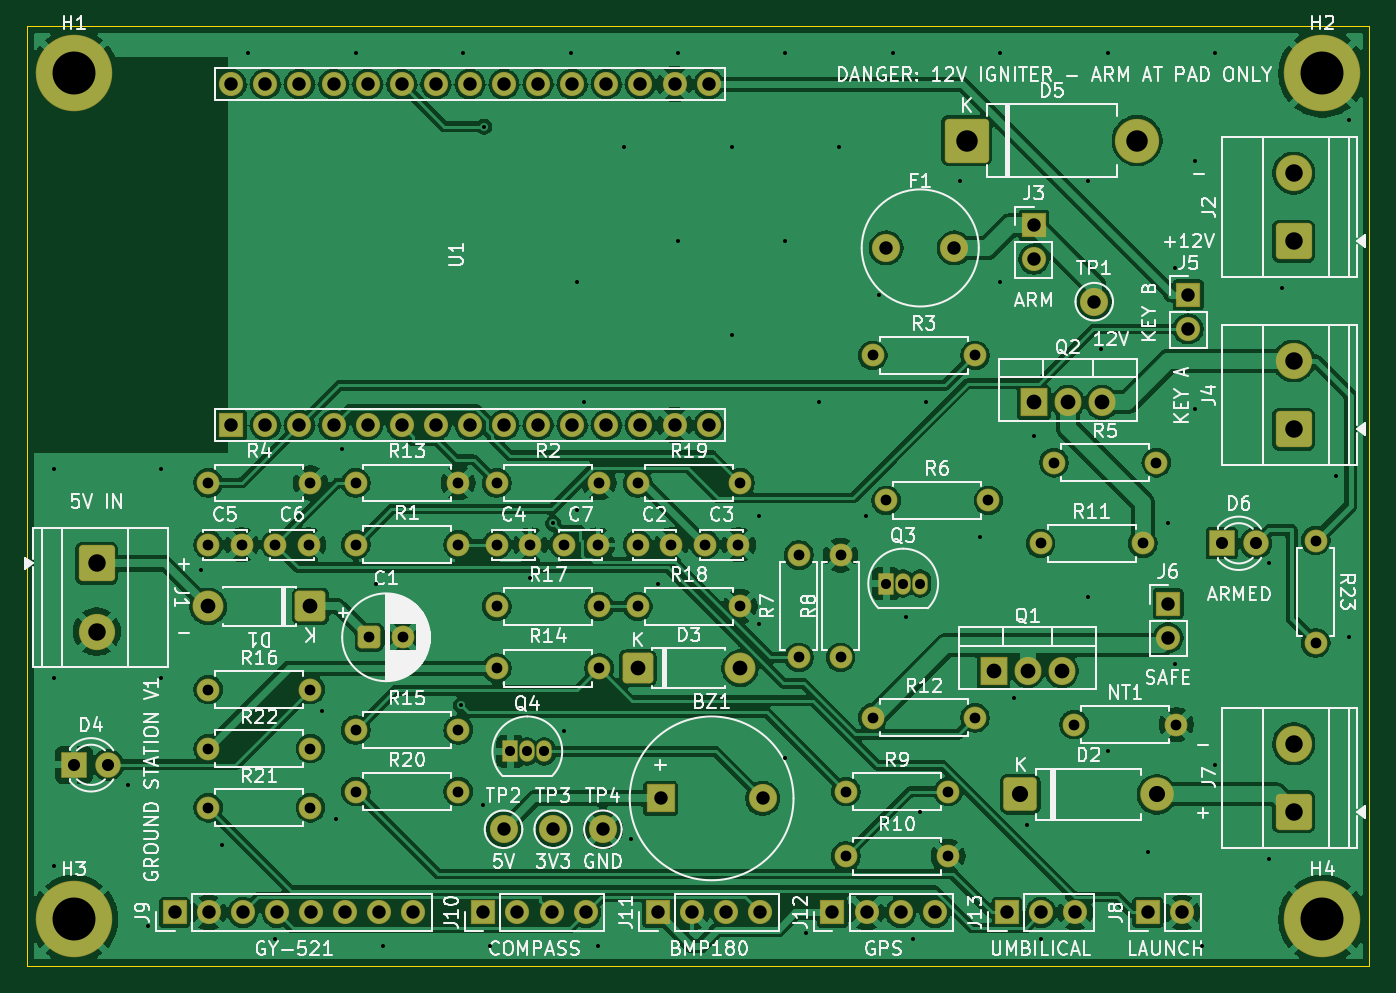
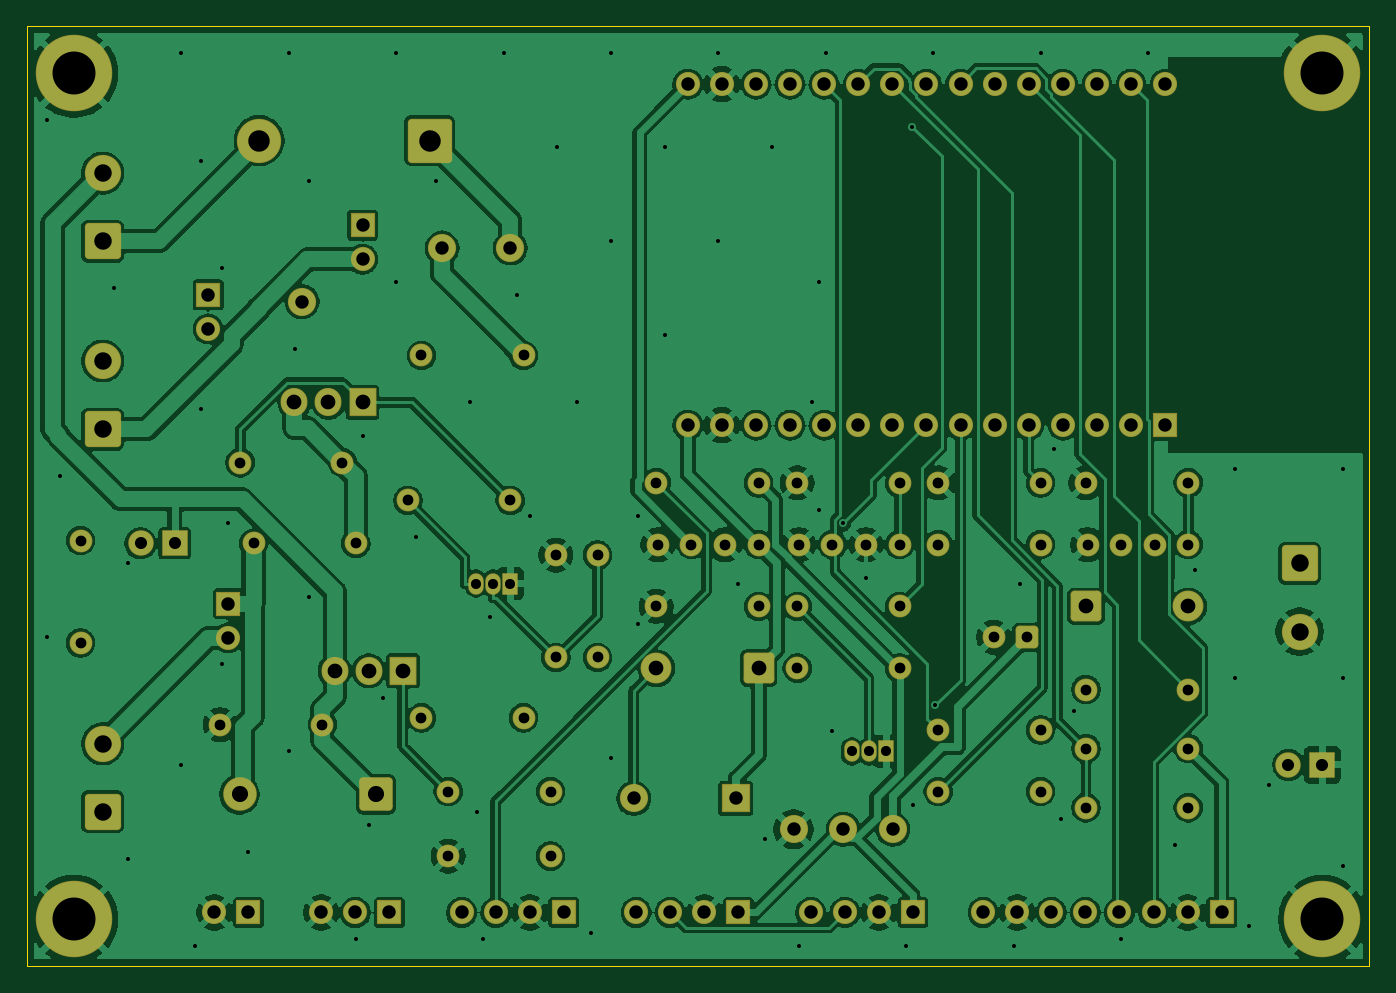
Circuit board: 11 layer files. Board 100.0 x 70.0 mm.
- bottom_copper: Ground_Station_V1-B_Cu.gbl (264165 bytes)
- bottom_mask: Ground_Station_V1-B_Mask.gbs (9161 bytes)
- paste: Ground_Station_V1-B_Paste.gbp (498 bytes)
- bottom_silk: Ground_Station_V1-B_Silkscreen.gbo (9171 bytes)
- outline: Ground_Station_V1-Edge_Cuts.gm1 (738 bytes)
- top_copper: Ground_Station_V1-F_Cu.gtl (277073 bytes)
- top_mask: Ground_Station_V1-F_Mask.gts (9161 bytes)
- paste: Ground_Station_V1-F_Paste.gtp (498 bytes)
- top_silk: Ground_Station_V1-F_Silkscreen.gto (161603 bytes)
- drill: Ground_Station_V1-NPTH.drl (264 bytes)
- drill: Ground_Station_V1-PTH.drl (4255 bytes)

=== bottom_copper: Ground_Station_V1-B_Cu.gbl (264165 bytes, source omitted) ===
=== bottom_mask: Ground_Station_V1-B_Mask.gbs (9161 bytes, source omitted) ===
=== paste: Ground_Station_V1-B_Paste.gbp ===
G04 #@! TF.GenerationSoftware,KiCad,Pcbnew,10.0.7*
G04 #@! TF.CreationDate,2026-11-24T22:28:41-07:00*
G04 #@! TF.ProjectId,Ground_Station_V1,47726f75-6e64-45f5-9374-6174696f6e5f,rev?*
G04 #@! TF.SameCoordinates,Original*
G04 #@! TF.FileFunction,Paste,Bot*
G04 #@! TF.FilePolarity,Positive*
%FSLAX46Y46*%
G04 Gerber Fmt 4.6, Leading zero omitted, Abs format (unit mm)*
G04 Created by KiCad (PCBNEW 10.0.7) date 2026-11-24 22:28:41*
%MOMM*%
%LPD*%
G01*
G04 APERTURE LIST*
G04 APERTURE END LIST*
M02*

=== bottom_silk: Ground_Station_V1-B_Silkscreen.gbo (9171 bytes, source omitted) ===
=== outline: Ground_Station_V1-Edge_Cuts.gm1 ===
G04 #@! TF.GenerationSoftware,KiCad,Pcbnew,10.0.7*
G04 #@! TF.CreationDate,2026-11-24T22:28:41-07:00*
G04 #@! TF.ProjectId,Ground_Station_V1,47726f75-6e64-45f5-9374-6174696f6e5f,rev?*
G04 #@! TF.SameCoordinates,Original*
G04 #@! TF.FileFunction,Profile,NP*
%FSLAX46Y46*%
G04 Gerber Fmt 4.6, Leading zero omitted, Abs format (unit mm)*
G04 Created by KiCad (PCBNEW 10.0.7) date 2026-11-24 22:28:41*
%MOMM*%
%LPD*%
G01*
G04 APERTURE LIST*
G04 #@! TA.AperFunction,Profile*
%ADD10C,0.050000*%
G04 #@! TD*
G04 APERTURE END LIST*
D10*
X100000000Y-50000000D02*
X200000000Y-50000000D01*
X100000000Y-120000000D02*
X100000000Y-50000000D01*
X200000000Y-50000000D02*
X200000000Y-120000000D01*
X200000000Y-120000000D02*
X100000000Y-120000000D01*
M02*

=== top_copper: Ground_Station_V1-F_Cu.gtl (277073 bytes, source omitted) ===
=== top_mask: Ground_Station_V1-F_Mask.gts (9161 bytes, source omitted) ===
=== paste: Ground_Station_V1-F_Paste.gtp ===
G04 #@! TF.GenerationSoftware,KiCad,Pcbnew,10.0.7*
G04 #@! TF.CreationDate,2026-11-24T22:28:41-07:00*
G04 #@! TF.ProjectId,Ground_Station_V1,47726f75-6e64-45f5-9374-6174696f6e5f,rev?*
G04 #@! TF.SameCoordinates,Original*
G04 #@! TF.FileFunction,Paste,Top*
G04 #@! TF.FilePolarity,Positive*
%FSLAX46Y46*%
G04 Gerber Fmt 4.6, Leading zero omitted, Abs format (unit mm)*
G04 Created by KiCad (PCBNEW 10.0.7) date 2026-11-24 22:28:41*
%MOMM*%
%LPD*%
G01*
G04 APERTURE LIST*
G04 APERTURE END LIST*
M02*

=== top_silk: Ground_Station_V1-F_Silkscreen.gto (161603 bytes, source omitted) ===
=== drill: Ground_Station_V1-NPTH.drl ===
M48
; DRILL file KiCad 10.0.7 date 2026-11-24T22:28:42
; FORMAT={-:-/ absolute / metric / decimal}
; #@! TF.CreationDate,2026-11-24T22:28:42-07:00
; #@! TF.GenerationSoftware,Kicad,Pcbnew,10.0.7
; #@! TF.FileFunction,NonPlated,1,2,NPTH
FMAT,2
METRIC
%
G90
G05
M30

=== drill: Ground_Station_V1-PTH.drl ===
M48
; DRILL file KiCad 10.0.7 date 2026-11-24T22:28:42
; FORMAT={-:-/ absolute / metric / decimal}
; #@! TF.CreationDate,2026-11-24T22:28:42-07:00
; #@! TF.GenerationSoftware,Kicad,Pcbnew,10.0.7
; #@! TF.FileFunction,Plated,1,2,PTH
FMAT,2
METRIC
; #@! TA.AperFunction,Plated,PTH,ViaDrill
T1C0.300
; #@! TA.AperFunction,Plated,PTH,ComponentDrill
T2C0.750
; #@! TA.AperFunction,Plated,PTH,ComponentDrill
T3C0.800
; #@! TA.AperFunction,Plated,PTH,ComponentDrill
T4C0.900
; #@! TA.AperFunction,Plated,PTH,ComponentDrill
T5C1.000
; #@! TA.AperFunction,Plated,PTH,ComponentDrill
T6C1.100
; #@! TA.AperFunction,Plated,PTH,ComponentDrill
T7C1.200
; #@! TA.AperFunction,Plated,PTH,ComponentDrill
T8C1.300
; #@! TA.AperFunction,Plated,PTH,ComponentDrill
T9C1.600
; #@! TA.AperFunction,Plated,PTH,ComponentDrill
T10C3.200
%
G90
G05
T1
X102.0Y-83.0
X102.0Y-98.5
X102.0Y-112.5
X107.5Y-106.5
X109.0Y-117.0
X110.0Y-83.0
X110.0Y-98.5
X113.0Y-90.5
X114.5Y-111.0
X116.5Y-52.0
X118.5Y-118.0
X122.0Y-101.0
X123.0Y-109.0
X123.5Y-81.5
X124.5Y-52.0
X126.0Y-91.5
X126.5Y-118.5
X132.331Y-100.578
X132.5Y-52.0
X134.0Y-108.0
X134.048Y-57.469
X134.5Y-118.5
X137.5Y-91.1
X139.216Y-87.024
X140.0Y-102.5
X140.5Y-52.0
X141.0Y-69.0
X141.0Y-86.0
X141.5Y-78.0
X142.5Y-118.5
X144.5Y-59.0
X145.0Y-110.5
X147.0Y-91.5
X148.5Y-52.0
X148.5Y-66.0
X152.5Y-59.0
X152.5Y-73.0
X154.5Y-86.5
X154.5Y-94.5
X156.5Y-52.0
X156.5Y-66.0
X156.5Y-104.5
X158.0Y-117.5
X159.0Y-78.0
X160.5Y-59.0
X162.5Y-86.5
X163.5Y-70.0
X164.5Y-52.0
X165.5Y-94.0
X166.0Y-118.0
X166.5Y-108.5
X167.0Y-78.0
X169.5Y-61.5
X171.0Y-88.0
X172.5Y-52.0
X172.5Y-69.0
X173.5Y-100.0
X174.5Y-109.5
X175.0Y-80.5
X175.5Y-118.0
X179.0Y-61.5
X179.0Y-92.5
X180.0Y-74.0
X180.5Y-52.0
X180.5Y-104.0
X183.5Y-111.5
X185.0Y-87.0
X185.5Y-68.0
X185.5Y-97.5
X187.0Y-60.0
X187.0Y-78.5
X187.5Y-118.5
X188.5Y-52.0
X188.5Y-105.0
X192.5Y-90.0
X192.5Y-112.0
X193.5Y-69.5
X197.5Y-83.5
X198.5Y-57.0
X198.5Y-95.5
T2
X136.0Y-104.0
X137.27Y-104.0
X138.54Y-104.0
X164.0Y-91.5
X165.27Y-91.5
X166.54Y-91.5
T3
X113.5Y-84.0
X113.5Y-88.6
X113.5Y-99.4
X113.5Y-103.8
X113.5Y-108.2
X116.0Y-88.6
X118.5Y-88.6
X121.0Y-88.6
X121.12Y-84.0
X121.12Y-99.4
X121.12Y-103.8
X121.12Y-108.2
X124.5Y-84.0
X124.5Y-88.6
X124.5Y-102.4
X124.5Y-107.0
X125.5Y-95.5
X128.0Y-95.5
X132.12Y-84.0
X132.12Y-88.6
X132.12Y-102.4
X132.12Y-107.0
X135.0Y-84.0
X135.0Y-88.6
X135.0Y-93.2
X135.0Y-97.8
X137.5Y-88.6
X140.0Y-88.6
X142.5Y-88.6
X142.62Y-84.0
X142.62Y-93.2
X142.62Y-97.8
X145.5Y-84.0
X145.5Y-88.6
X145.5Y-93.2
X148.0Y-88.6
X150.5Y-88.6
X153.0Y-88.6
X153.12Y-84.0
X153.12Y-93.2
X157.5Y-89.38
X157.5Y-97.0
X160.6Y-89.38
X160.6Y-97.0
X161.0Y-107.0
X161.0Y-111.8
X163.0Y-74.5
X163.0Y-101.5
X164.0Y-85.3
X168.62Y-107.0
X168.62Y-111.8
X170.62Y-74.5
X170.62Y-101.5
X171.62Y-85.3
X175.5Y-88.5
X176.5Y-82.5
X178.0Y-102.0
X183.12Y-88.5
X184.12Y-82.5
X185.62Y-102.0
X196.0Y-88.3
X196.0Y-95.92
T4
X103.5Y-105.0
X106.04Y-105.0
X189.0Y-88.5
X191.54Y-88.5
T5
X111.0Y-116.0
X113.54Y-116.0
X115.22Y-54.3
X115.22Y-79.7
X116.08Y-116.0
X117.76Y-54.3
X117.76Y-79.7
X118.62Y-116.0
X120.3Y-54.3
X120.3Y-79.7
X121.16Y-116.0
X122.84Y-54.3
X122.84Y-79.7
X123.7Y-116.0
X125.38Y-54.3
X125.38Y-79.7
X126.24Y-116.0
X127.92Y-54.3
X127.92Y-79.7
X128.78Y-116.0
X130.46Y-54.3
X130.46Y-79.7
X133.0Y-54.3
X133.0Y-79.7
X134.0Y-116.0
X135.5Y-109.8
X135.54Y-54.3
X135.54Y-79.7
X136.54Y-116.0
X138.08Y-54.3
X138.08Y-79.7
X139.08Y-116.0
X139.2Y-109.8
X140.62Y-54.3
X140.62Y-79.7
X141.62Y-116.0
X142.9Y-109.8
X143.16Y-54.3
X143.16Y-79.7
X145.7Y-54.3
X145.7Y-79.7
X147.0Y-116.0
X147.2Y-107.5
X148.24Y-54.3
X148.24Y-79.7
X149.54Y-116.0
X150.78Y-54.3
X150.78Y-79.7
X152.08Y-116.0
X154.62Y-116.0
X154.8Y-107.5
X160.0Y-116.0
X162.54Y-116.0
X164.0Y-66.5
X165.08Y-116.0
X167.62Y-116.0
X169.08Y-66.5
X173.0Y-116.0
X175.0Y-64.8
X175.0Y-67.34
X175.54Y-116.0
X178.08Y-116.0
X179.5Y-70.5
X183.5Y-116.0
X185.0Y-93.0
X185.0Y-95.54
X186.04Y-116.0
X186.5Y-70.0
X186.5Y-72.54
T6
X113.5Y-93.2
X121.12Y-93.2
X145.5Y-97.8
X153.12Y-97.8
X172.0Y-98.0
X174.54Y-98.0
X175.0Y-78.0
X177.08Y-98.0
X177.54Y-78.0
X180.08Y-78.0
T7
X174.0Y-107.2
X184.16Y-107.2
T8
X105.2Y-90.0
X105.2Y-95.08
X194.36Y-60.92
X194.36Y-66.0
X194.36Y-74.92
X194.36Y-80.0
X194.36Y-103.42
X194.36Y-108.5
T9
X170.0Y-58.5
X182.7Y-58.5
T10
X103.5Y-53.5
X103.5Y-116.5
X196.5Y-53.5
X196.5Y-116.5
M30
